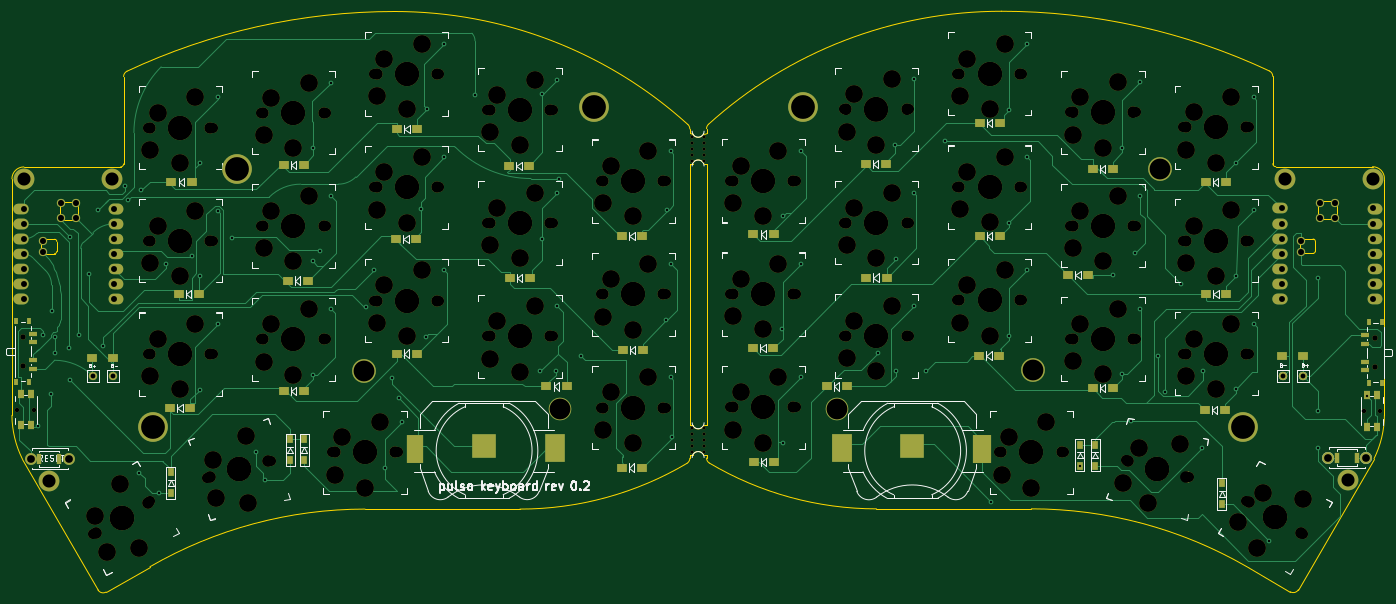
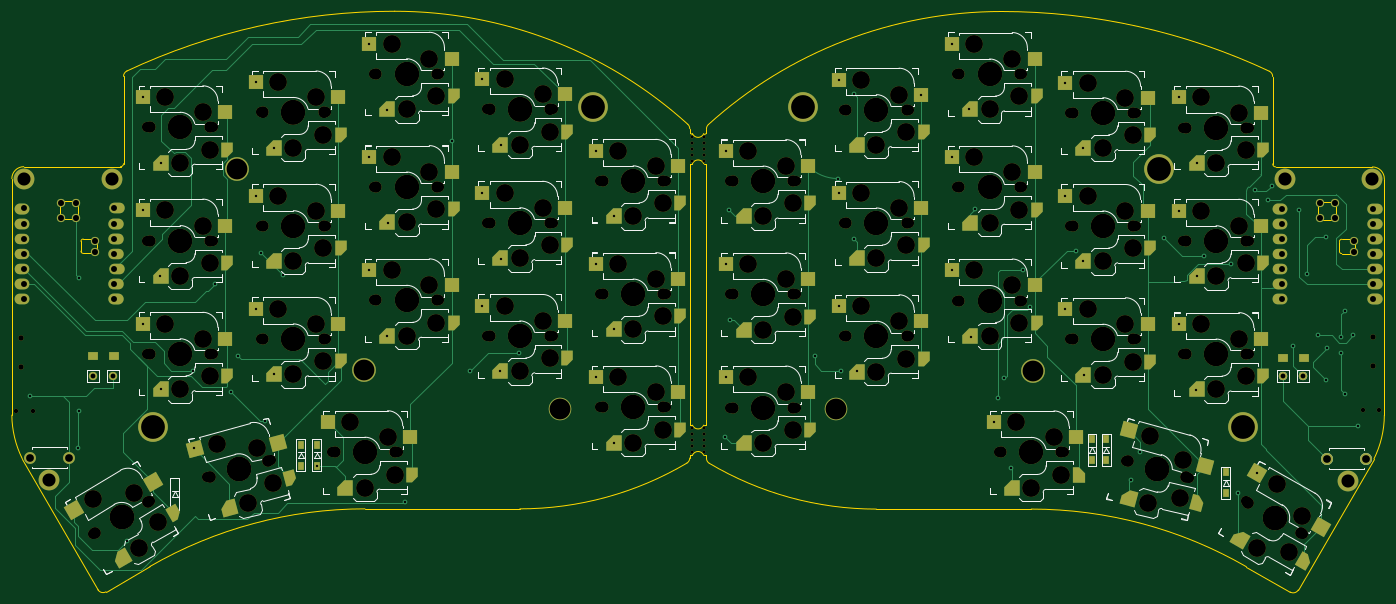
Circuit board: 11 layer files. Board 230.9 x 97.7 mm.
- bottom_copper: pulso novo-B_Cu.gbl (33669 bytes)
- bottom_mask: pulso novo-B_Mask.gbs (27089 bytes)
- paste: pulso novo-B_Paste.gbp (8407 bytes)
- bottom_silk: pulso novo-B_Silkscreen.gbo (108357 bytes)
- outline: pulso novo-Edge_Cuts.gm1 (6440 bytes)
- top_copper: pulso novo-F_Cu.gtl (48589 bytes)
- top_mask: pulso novo-F_Mask.gts (22478 bytes)
- paste: pulso novo-F_Paste.gtp (3934 bytes)
- top_silk: pulso novo-F_Silkscreen.gto (82098 bytes)
- drill: pulso novo-NPTH.drl (9483 bytes)
- drill: pulso novo-PTH.drl (3707 bytes)

=== bottom_copper: pulso novo-B_Cu.gbl (33669 bytes, source omitted) ===
=== bottom_mask: pulso novo-B_Mask.gbs (27089 bytes, source omitted) ===
=== paste: pulso novo-B_Paste.gbp (8407 bytes, source withheld) ===
=== bottom_silk: pulso novo-B_Silkscreen.gbo (108357 bytes, source omitted) ===
=== outline: pulso novo-Edge_Cuts.gm1 ===
G04 #@! TF.GenerationSoftware,KiCad,Pcbnew,(7.0.0)*
G04 #@! TF.CreationDate,2023-03-06T15:53:17-03:00*
G04 #@! TF.ProjectId,pulso novo,70756c73-6f20-46e6-9f76-6f2e6b696361,0.2*
G04 #@! TF.SameCoordinates,Original*
G04 #@! TF.FileFunction,Profile,NP*
%FSLAX46Y46*%
G04 Gerber Fmt 4.6, Leading zero omitted, Abs format (unit mm)*
G04 Created by KiCad (PCBNEW (7.0.0)) date 2023-03-06 15:53:17*
%MOMM*%
%LPD*%
G01*
G04 APERTURE LIST*
G04 #@! TA.AperFunction,Profile*
%ADD10C,0.050000*%
G04 #@! TD*
G04 #@! TA.AperFunction,Profile*
%ADD11C,0.120000*%
G04 #@! TD*
G04 APERTURE END LIST*
D10*
X52607402Y-132158297D02*
X45224715Y-136420698D01*
X145778010Y-64375193D02*
G75*
G03*
X143872986Y-64375202I-952510J-381007D01*
G01*
X143419732Y-58515656D02*
X143420000Y-59280000D01*
X143872986Y-64375202D02*
X143420000Y-64359798D01*
X93795391Y-38764483D02*
G75*
G03*
X48745934Y-48809000I559J-106047717D01*
G01*
X146230395Y-113874945D02*
G75*
G03*
X146703791Y-114724301I998905J145D01*
G01*
X48745965Y-48809065D02*
G75*
G03*
X48170676Y-49714575I425035J-905535D01*
G01*
X146703800Y-114724286D02*
G75*
G03*
X174805304Y-122425291I28101700J47422386D01*
G01*
X195854737Y-38723881D02*
G75*
G03*
X146554196Y-57738390I-37J-73420019D01*
G01*
X146230000Y-64360000D02*
X146230000Y-108324798D01*
X240904199Y-48768380D02*
G75*
G03*
X195854737Y-38723872I-45049999J-96003220D01*
G01*
X31389407Y-64909813D02*
X46170733Y-64910264D01*
X31136428Y-114018876D02*
X43858684Y-136054664D01*
X114844824Y-122465901D02*
X88782943Y-122465560D01*
X143878012Y-108339989D02*
G75*
G03*
X145782984Y-108340000I952488J381089D01*
G01*
X241479371Y-64369828D02*
G75*
G03*
X241979456Y-64869829I500129J128D01*
G01*
X143420000Y-108324798D02*
X143420000Y-64359798D01*
X47670672Y-64910476D02*
G75*
G03*
X48170676Y-64410438I-72J500076D01*
G01*
X88782943Y-122465561D02*
G75*
G03*
X52607402Y-132158297I57J-72354339D01*
G01*
X200867185Y-122424950D02*
X174805304Y-122425291D01*
X48170676Y-49714575D02*
X48170676Y-64410438D01*
X244425429Y-136380060D02*
G75*
G03*
X245791444Y-136014054I500071J865760D01*
G01*
X143877986Y-113420000D02*
X143420000Y-113404798D01*
X143419738Y-113915555D02*
X143420000Y-113404798D01*
X29389736Y-106694716D02*
X29389421Y-66909950D01*
X260260707Y-66869340D02*
X260260392Y-106654106D01*
X43858621Y-136054700D02*
G75*
G03*
X45224715Y-136420697I865979J499800D01*
G01*
X146230000Y-59280000D02*
X145777984Y-59295202D01*
X241479393Y-49673965D02*
G75*
G03*
X240904194Y-48768391I-1000193J165D01*
G01*
X146230396Y-58475046D02*
X146230000Y-59280000D01*
X143873012Y-59295190D02*
G75*
G03*
X145777983Y-59295202I952488J381090D01*
G01*
X145783009Y-113419991D02*
G75*
G03*
X143877987Y-113420000I-952509J-381009D01*
G01*
X244425413Y-136380088D02*
X237042726Y-132117687D01*
X243479395Y-64869654D02*
X258260721Y-64869203D01*
X146230000Y-113404798D02*
X145782984Y-113420001D01*
X146230000Y-108324798D02*
X145782984Y-108340000D01*
X146230390Y-113874945D02*
X146230000Y-113404798D01*
X241979456Y-64869829D02*
X243479395Y-64869654D01*
X146230000Y-64360000D02*
X145777984Y-64375203D01*
X143419740Y-58515656D02*
G75*
G03*
X143095932Y-57779001I-999940J-44D01*
G01*
X29389736Y-106694716D02*
G75*
G03*
X31136428Y-114018876I16773624J129876D01*
G01*
X142946317Y-114764879D02*
G75*
G03*
X143419738Y-113915555I-525417J849479D01*
G01*
X46170733Y-64910264D02*
X47670672Y-64910439D01*
X31389408Y-64909811D02*
G75*
G03*
X29389421Y-66909950I162J-2000149D01*
G01*
X114844824Y-122465900D02*
G75*
G03*
X142946337Y-114764910I-164J55123400D01*
G01*
X146554219Y-57738415D02*
G75*
G03*
X146230396Y-58475046I676281J-736785D01*
G01*
X241479452Y-64369828D02*
X241479452Y-49673965D01*
X143095932Y-57779000D02*
G75*
G03*
X93795391Y-38764482I-49300502J-54405470D01*
G01*
X237042725Y-132117688D02*
G75*
G03*
X200867185Y-122424950I-36175575J-62661502D01*
G01*
X245791444Y-136014054D02*
X258513700Y-113978266D01*
X143872986Y-59295201D02*
X143420000Y-59280000D01*
X260260696Y-66869340D02*
G75*
G03*
X258260720Y-64869204I-1999896J240D01*
G01*
X258513715Y-113978273D02*
G75*
G03*
X260260392Y-106654106I-15026815J7453973D01*
G01*
X143877986Y-108339999D02*
X143420000Y-108324798D01*
D11*
X245973449Y-78766117D02*
X245973449Y-77724717D01*
X246659249Y-77038917D02*
X248259449Y-77038917D01*
X248259449Y-79451917D02*
X246659249Y-79451917D01*
X248640449Y-77419917D02*
X248640449Y-79070917D01*
X249148449Y-73051117D02*
X249148449Y-71374717D01*
X249834249Y-70688917D02*
X251510649Y-70688917D01*
X249834249Y-73736917D02*
X251510649Y-73736917D01*
X252196449Y-73051117D02*
X252196449Y-71374717D01*
X246659249Y-79451917D02*
G75*
G03*
X245973449Y-78766117I-438047J247753D01*
G01*
X245973449Y-77724717D02*
G75*
G03*
X246659249Y-77038917I247753J438047D01*
G01*
X248640449Y-77419917D02*
G75*
G03*
X248259449Y-77038917I-380999J1D01*
G01*
X248259449Y-79451917D02*
G75*
G03*
X248640449Y-79070917I1J380999D01*
G01*
X249834249Y-73736917D02*
G75*
G03*
X249148449Y-73051117I-438047J247753D01*
G01*
X249148449Y-71374717D02*
G75*
G03*
X249834249Y-70688917I247753J438047D01*
G01*
X252196449Y-73051117D02*
G75*
G03*
X251510649Y-73736917I-247753J-438047D01*
G01*
X251510649Y-70688917D02*
G75*
G03*
X252196449Y-71374717I438050J-247750D01*
G01*
X34278679Y-78806727D02*
X34278679Y-77765327D01*
X34964479Y-77079527D02*
X36564679Y-77079527D01*
X36564679Y-79492527D02*
X34964479Y-79492527D01*
X36945679Y-77460527D02*
X36945679Y-79111527D01*
X37453679Y-73091727D02*
X37453679Y-71415327D01*
X38139479Y-70729527D02*
X39815879Y-70729527D01*
X38139479Y-73777527D02*
X39815879Y-73777527D01*
X40501679Y-73091727D02*
X40501679Y-71415327D01*
X34964479Y-79492527D02*
G75*
G03*
X34278679Y-78806727I-438047J247753D01*
G01*
X34278679Y-77765327D02*
G75*
G03*
X34964479Y-77079527I247753J438047D01*
G01*
X36945679Y-77460527D02*
G75*
G03*
X36564679Y-77079527I-380999J1D01*
G01*
X36564679Y-79492527D02*
G75*
G03*
X36945679Y-79111527I1J380999D01*
G01*
X38139479Y-73777527D02*
G75*
G03*
X37453679Y-73091727I-438047J247753D01*
G01*
X37453679Y-71415327D02*
G75*
G03*
X38139479Y-70729527I247753J438047D01*
G01*
X40501679Y-73091727D02*
G75*
G03*
X39815879Y-73777527I-247753J-438047D01*
G01*
X39815879Y-70729527D02*
G75*
G03*
X40501679Y-71415327I438050J-247750D01*
G01*
M02*

=== top_copper: pulso novo-F_Cu.gtl (48589 bytes, source omitted) ===
=== top_mask: pulso novo-F_Mask.gts (22478 bytes, source omitted) ===
=== paste: pulso novo-F_Paste.gtp ===
G04 #@! TF.GenerationSoftware,KiCad,Pcbnew,(7.0.0)*
G04 #@! TF.CreationDate,2023-03-06T15:53:16-03:00*
G04 #@! TF.ProjectId,pulso novo,70756c73-6f20-46e6-9f76-6f2e6b696361,0.2*
G04 #@! TF.SameCoordinates,Original*
G04 #@! TF.FileFunction,Paste,Top*
G04 #@! TF.FilePolarity,Positive*
%FSLAX46Y46*%
G04 Gerber Fmt 4.6, Leading zero omitted, Abs format (unit mm)*
G04 Created by KiCad (PCBNEW (7.0.0)) date 2023-03-06 15:53:16*
%MOMM*%
%LPD*%
G01*
G04 APERTURE LIST*
%ADD10R,1.800000X1.500000*%
%ADD11R,0.950000X1.300000*%
%ADD12R,3.960000X3.960000*%
%ADD13R,2.895738X4.862000*%
%ADD14R,3.450262X4.826000*%
%ADD15R,1.640000X1.475000*%
%ADD16R,0.900000X1.700000*%
%ADD17R,1.000000X1.550000*%
%ADD18R,0.800000X1.000000*%
%ADD19R,1.500000X0.700000*%
%ADD20R,3.327738X4.826000*%
%ADD21R,3.054262X4.872000*%
G04 APERTURE END LIST*
D10*
X207049999Y-83109999D03*
X210449999Y-83109999D03*
D11*
X232879999Y-118094999D03*
X232879999Y-121644999D03*
D10*
X119299999Y-101839999D03*
X122699999Y-101839999D03*
X94149999Y-96309999D03*
X97549999Y-96309999D03*
X94039999Y-77059999D03*
X97439999Y-77059999D03*
X57449999Y-86329999D03*
X60849999Y-86329999D03*
X56209999Y-67399999D03*
X59609999Y-67399999D03*
X230219999Y-67489999D03*
X233619999Y-67489999D03*
D11*
X211639999Y-111654999D03*
X211639999Y-115204999D03*
D10*
X75819999Y-84029999D03*
X79219999Y-84029999D03*
X132039999Y-76549999D03*
X135439999Y-76549999D03*
D12*
X108752999Y-111880913D03*
D13*
X97170868Y-112279913D03*
D14*
X120743868Y-112261913D03*
D10*
X173109999Y-83519999D03*
X176509999Y-83519999D03*
X192154997Y-76549297D03*
X195554997Y-76549297D03*
X211204994Y-102099293D03*
X214604994Y-102099293D03*
D15*
X46449999Y-96999999D03*
D10*
X55999999Y-105409999D03*
X59399999Y-105409999D03*
X132129999Y-95649999D03*
X135529999Y-95649999D03*
X166469999Y-101829999D03*
X169869999Y-101829999D03*
D11*
X56079999Y-116264999D03*
X56079999Y-119814999D03*
D10*
X192154998Y-57499295D03*
X195554998Y-57499295D03*
D11*
X209009999Y-111654999D03*
X209009999Y-115204999D03*
D16*
X252249999Y-113809999D03*
X255649999Y-113809999D03*
D11*
X78569999Y-110674999D03*
X78569999Y-114224999D03*
D10*
X192099999Y-96639999D03*
X195499999Y-96639999D03*
X113029999Y-64809999D03*
X116429999Y-64809999D03*
D17*
X30837499Y-108397499D03*
X32537499Y-108397499D03*
X30837499Y-103147499D03*
X32537499Y-103147499D03*
D15*
X242999999Y-96649999D03*
D18*
X32334999Y-90789999D03*
X30124999Y-90789999D03*
X32334999Y-101089999D03*
X30124999Y-101089999D03*
D19*
X32984999Y-92939999D03*
X32984999Y-94439999D03*
X32984999Y-97439999D03*
X32984999Y-98939999D03*
D10*
X154109999Y-76249999D03*
X157509999Y-76249999D03*
D15*
X246639999Y-96669999D03*
D10*
X173049999Y-64449999D03*
X176449999Y-64449999D03*
X230289999Y-86269999D03*
X233689999Y-86269999D03*
X230029999Y-105759999D03*
X233429999Y-105759999D03*
D17*
X258972499Y-103342499D03*
X257272499Y-103342499D03*
X258972499Y-108592499D03*
X257272499Y-108592499D03*
D18*
X257604999Y-101289999D03*
X259814999Y-101289999D03*
X257604999Y-90989999D03*
X259814999Y-90989999D03*
D19*
X256954999Y-99139999D03*
X256954999Y-97639999D03*
X256954999Y-94639999D03*
X256954999Y-93139999D03*
D10*
X75069999Y-64549999D03*
X78469999Y-64549999D03*
X75069999Y-102619999D03*
X78469999Y-102619999D03*
X154079999Y-95399999D03*
X157479999Y-95399999D03*
D15*
X42869999Y-96969999D03*
D10*
X131939999Y-115469999D03*
X135339999Y-115469999D03*
X211159999Y-65309999D03*
X214559999Y-65309999D03*
X94199999Y-58559999D03*
X97599999Y-58559999D03*
X113129999Y-83569999D03*
X116529999Y-83569999D03*
X154129999Y-114589999D03*
X157529999Y-114589999D03*
D11*
X76199999Y-110734999D03*
X76199999Y-114284999D03*
D12*
X180842999Y-111890913D03*
D20*
X169044868Y-112271913D03*
D21*
X192635868Y-112294913D03*
D16*
X37329999Y-114009999D03*
X33929999Y-114009999D03*
M02*

=== top_silk: pulso novo-F_Silkscreen.gto (82098 bytes, source omitted) ===
=== drill: pulso novo-NPTH.drl (9483 bytes, source omitted) ===
=== drill: pulso novo-PTH.drl ===
M48
; DRILL file {KiCad (7.0.0)} date Mon Mar  6 15:53:14 2023
; FORMAT={-:-/ absolute / inch / decimal}
; #@! TF.CreationDate,2023-03-06T15:53:14-03:00
; #@! TF.GenerationSoftware,Kicad,Pcbnew,(7.0.0)
; #@! TF.FileFunction,Plated,1,2,PTH
FMAT,2
INCH
; #@! TA.AperFunction,Plated,PTH,ViaDrill
T1C0.0157
; #@! TA.AperFunction,Plated,PTH,ComponentDrill
T2C0.0320
; #@! TA.AperFunction,Plated,PTH,ComponentDrill
T3C0.0394
; #@! TA.AperFunction,Plated,PTH,ComponentDrill
T4C0.0400
; #@! TA.AperFunction,Plated,PTH,ComponentDrill
T5C0.0512
; #@! TA.AperFunction,Plated,PTH,ComponentDrill
T6C0.0866
; #@! TA.AperFunction,Plated,PTH,ComponentDrill
T7C0.1378
; #@! TA.AperFunction,Plated,PTH,ComponentDrill
T8C0.1575
%
G90
G05
T1
X1.3323Y-4.2682
X1.363Y-3.6701
X1.4166Y-4.061
X1.4193Y-3.509
X1.4425Y-3.6795
X1.4441Y-3.789
X1.5343Y-3.7524
X1.5422Y-3.9677
X1.5429Y-3.0216
X1.5992Y-3.6665
X1.667Y-3.2665
X1.725Y-2.8415
X1.763Y-3.7409
X1.9043Y-2.6817
X1.9272Y-2.7772
X1.9983Y-4.5817
X2.0142Y-2.7098
X2.1283Y-4.7171
X2.1759Y-3.1953
X2.35Y-3.1433
X2.3992Y-3.2791
X2.4008Y-2.5295
X2.4043Y-4.0295
X2.5191Y-3.5953
X2.5191Y-2.8449
X2.5191Y-2.0953
X2.6161Y-3.0256
X2.7728Y-4.4441
X2.8362Y-4.6287
X3.148Y-3.9335
X3.1504Y-3.1807
X3.1524Y-2.4295
X3.2Y-3.1094
X3.2691Y-1.9968
X3.2691Y-2.7468
X3.2691Y-3.4968
X3.5023Y-3.4813
X3.5528Y-3.2394
X3.6291Y-4.5469
X3.6748Y-3.9543
X3.7175Y-4.0872
X3.743Y-4.2465
X3.8677Y-2.8374
X3.8972Y-3.6799
X3.9051Y-2.1724
X4.0191Y-3.2405
X4.0191Y-2.4909
X4.0191Y-1.7405
X4.2238Y-2.0768
X4.6516Y-3.9102
X4.6689Y-2.074
X4.6693Y-3.035
X4.7571Y-3.9094
X4.7691Y-2.7272
X4.7691Y-3.4772
X4.7691Y-1.9768
X4.7776Y-2.6323
X4.928Y-3.8075
X5.4902Y-3.5685
X5.498Y-2.8398
X5.5191Y-3.1996
X5.5191Y-3.9492
X5.5191Y-2.4496
X5.526Y-4.3437
X6.2598Y-3.6319
X6.2602Y-4.3831
X6.261Y-2.8823
X6.3797Y-2.448
X6.3797Y-3.948
X6.3797Y-3.198
X6.8902Y-3.7906
X7.0071Y-2.413
X7.0098Y-3.1626
X7.0106Y-3.9102
X7.1297Y-1.9752
X7.1297Y-3.4752
X7.1297Y-2.7256
X7.211Y-3.9055
X7.3344Y-2.3868
X7.6441Y-4.7768
X7.7583Y-2.9256
X7.7594Y-2.1776
X7.7614Y-3.674
X7.8797Y-1.7389
X7.8797Y-2.4893
X7.8797Y-3.2393
X8.2287Y-4.5356
X8.45Y-3.2732
X8.5098Y-2.4299
X8.5114Y-3.9287
X8.5695Y-4.2361
X8.5969Y-3.1252
X8.6297Y-3.4949
X8.6297Y-2.7452
X8.6297Y-1.9952
X8.7476Y-3.8083
X8.7935Y-4.0435
X8.9Y-3.3276
X9.0392Y-4.4175
X9.0457Y-3.9047
X9.2606Y-2.5295
X9.261Y-4.0271
X9.263Y-3.2787
X9.3797Y-2.0933
X9.3797Y-2.8437
X9.3797Y-3.5933
X9.4835Y-5.0311
X9.8047Y-4.1744
X9.8049Y-3.288
X9.8063Y-4.4138
X10.1291Y-4.0724
T2
X1.6946Y-3.9421
X1.8278Y-3.9427
X9.5757Y-3.9411
X9.709Y-3.9405
T3
X1.2346Y-2.8321
X1.2346Y-2.9321
X1.2346Y-3.0321
X1.2346Y-3.1321
X1.2346Y-3.2321
X1.2346Y-3.3321
X1.2346Y-3.4321
X1.8346Y-2.8321
X1.8346Y-2.9321
X1.8346Y-3.0321
X1.8346Y-3.1321
X1.8346Y-3.2321
X1.8346Y-3.3321
X1.8346Y-3.4321
X9.569Y-2.8305
X9.569Y-2.9305
X9.569Y-3.0305
X9.569Y-3.1305
X9.569Y-3.2305
X9.569Y-3.3305
X9.569Y-3.4305
X10.169Y-2.8305
X10.169Y-2.9305
X10.169Y-3.0305
X10.169Y-3.1305
X10.169Y-3.2305
X10.169Y-3.3305
X10.169Y-3.4305
T4
X1.3596Y-3.0446
X1.3596Y-3.1196
X1.4846Y-2.7946
X1.4846Y-2.8946
X1.5846Y-2.7946
X1.5846Y-2.8946
X9.694Y-3.043
X9.694Y-3.118
X9.819Y-2.793
X9.819Y-2.893
X9.919Y-2.793
X9.919Y-2.893
T5
X1.2807Y-4.487
X1.5366Y-4.487
X9.8701Y-4.4807
X10.126Y-4.4807
T6
X1.2358Y-2.6343
X1.4003Y-4.6335
X1.8177Y-2.6343
X9.5858Y-2.6327
X10.0033Y-4.6319
X10.1677Y-2.6327
T7
X3.4866Y-3.9047
X4.7898Y-4.1615
X6.619Y-4.1605
X7.9173Y-3.9031
X8.7571Y-2.5699
T8
X2.0925Y-4.2766
X2.6465Y-2.5715
X5.0098Y-2.1615
X6.399Y-2.1605
X9.3103Y-4.2767
T0
M30
